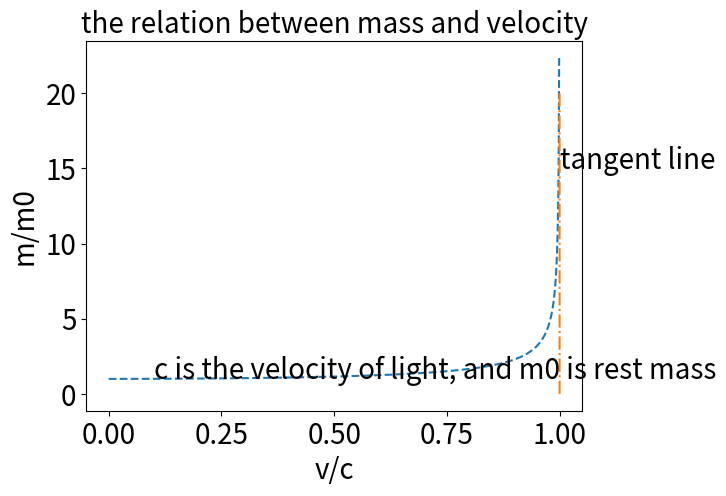

Write the Python code that produced this figure.
#相对论速度质量关系

import numpy as np
import matplotlib.pyplot as plt

ratio=np.linspace(0,1,1000)  #比值为物体速度v/c

mm=1/np.sqrt(1-ratio**2)  #mm为物体质量与静止质量比值

plt.figure()

ax=plt.subplot(111)

ax.plot(ratio,mm,'--')  #绘制速度质量关系曲线

x0=[1 for i in np.arange(0,20,0.001)]  #绘制切线
ax.plot(x0,np.arange(0,20,0.001),'-.')

ax.set_xlabel('v/c',fontsize=20)
ax.set_ylabel('m/m0',fontsize=20)
ax.set_title('the relation between mass and velocity',fontsize=20)

ax.tick_params(labelsize=20)

ax.text(0.1,1,'c is the velocity of light, and m0 is rest mass',fontsize=20)
ax.text(1,15,'tangent line',fontsize=20)

plt.show()
